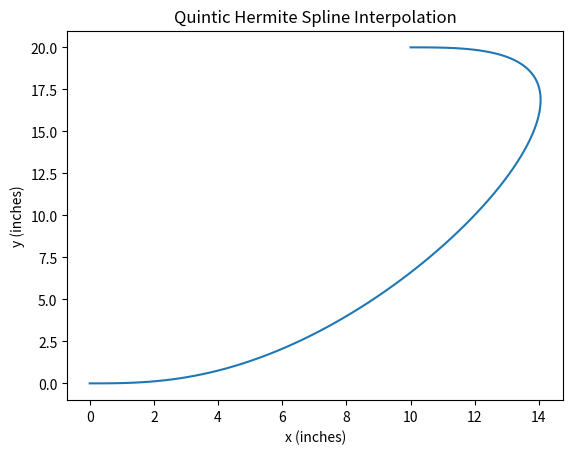

Reproduce this figure in Python.
import math
import numpy as np
import matplotlib.pyplot as plt

class Pose:
    """
    A 2D Pose that contains x,y displacement with heading
    
    ...

    Attributes
    ----------
    x : double
        x position in inches
    y : double
        y position in inches
    theta : 
        angle/heading in radians
    dydx : 
        angle/heading in slope form

    Methods
    -------
    """

    def __init__(self, x, y, theta):
        """
        Parameters
        ----------
        x : double
            x position in inches
        y : double
            y position in inches
        theta : 
            angle/heading in degrees
        """
        self.x = x
        self.y = y
        self.theta = math.radians(theta)
        self.dydx = math.tan(math.radians(theta))

class QuinticSpline:

    hermite_basis = np.array([[-6, 15, -10, 0, 0, 1],
                              [-3, 8, -6, 0, 1, 0],
                              [-0.5, 1.5, -1.5, 0.5, 0, 0],
                              [6, -15, 10, 0, 0, 0],
                              [-3, 7, -4, 0, 0, 0],
                              [0.5, -1, 0.5, 0, 0, 0]])
                              
    hermite_basis_d = np.array([[0, -30, 60, -30, 0, 0],
                                [0, -15, 32, -18, 0, 1],
                                [0, -2.5, 6, -4.5, 1, 0],
                                [0, 30, -60, 30, 0, 0],
                                [0, -15, 28, -12, 0, 0],
                                [0, 2.5, -4, 1.5, 0, 0]])

    hermite_basis_dd = np.array([[0, 0, -120, 180, -60, 0],
                                 [0, 0, -60, 96, -36, 0],
                                 [0, 0, -10, 18, -9, 1],
                                 [0, 0, 120, -180, 60, 0],
                                 [0, 0, -60, 84, -24, 0],
                                 [0, 0, 10, -12, 3, 0]])
    def __init__(self, pose0, pose1):
        self.pose0 = pose0
        self.pose1 = pose1

        euclidian_distance = math.sqrt((pose1.x - pose0.x)**2 + (pose1.y - pose0.y)**2)

        vx0 = math.cos(pose0.theta) * euclidian_distance
        vx1 = math.cos(pose1.theta) * euclidian_distance
        ax0 = 0
        ax1 = 0

        self.x_control_vector = np.array([pose0.x, vx0, ax0, pose1.x, vx1, ax1])

        vy0 = math.sin(pose0.theta) * euclidian_distance
        vy1 = math.sin(pose1.theta) * euclidian_distance
        ay0 = 0
        ay1 = 0

        self.y_control_vector = np.array([pose0.y, vy0, ay0, pose1.y, vy1, ay1])

    @staticmethod
    def get_hermite_vector(t, d=0):
        assert ((d >= 0) and (d <=2)), "Attempted to evaluate a derivate greater than available hermite basis (or a negative derivative)"
        t_vector = np.array([t**5, t**4, t**3, t**2, t, 1])
        if d == 0 :
            return QuinticSpline.hermite_basis.dot(t_vector)
        if d == 1 :
            return QuinticSpline.hermite_basis_d.dot(t_vector)
        if d == 2 :
            return QuinticSpline.hermite_basis_dd.dot(t_vector)

    def evaluate(self, t, d=0):
        assert ((d >= 0) and (d <=2)), "Attempted to evaluate a derivate greater than available hermite basis (or a negative derivative)" 
        hermite_vector = QuinticSpline.get_hermite_vector(t, d)
        return np.array([hermite_vector.dot(self.x_control_vector), hermite_vector.dot(self.y_control_vector)])

    


waypoints = [Pose(0,0,0), Pose(10,20,-180)]

spline = QuinticSpline(waypoints[0], waypoints[1])

t = np.linspace(0, 1, num=100)
x, y = [], []
for step in t:
    point = spline.evaluate(step, 0)
    x.append(point[0])
    y.append(point[1])

plt.plot(x, y)
plt.xlabel('x (inches)')
plt.ylabel('y (inches)')
plt.title('Quintic Hermite Spline Interpolation')
plt.show()
